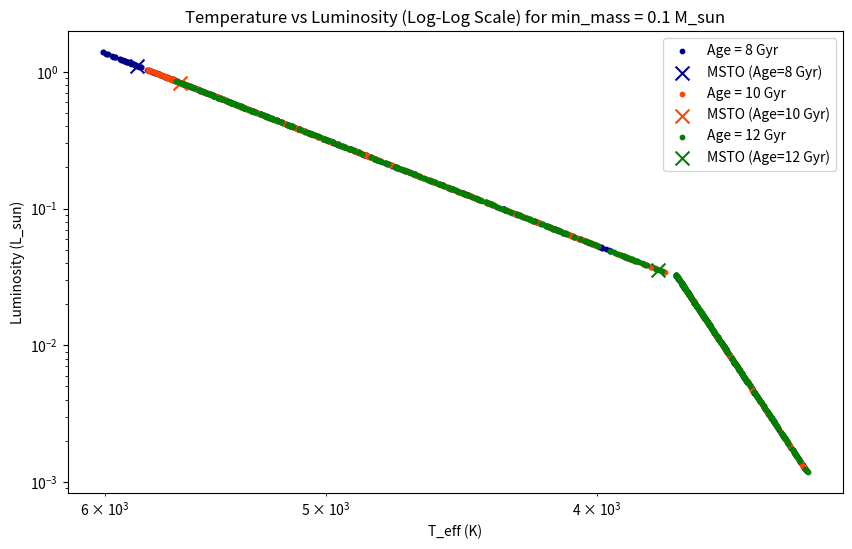
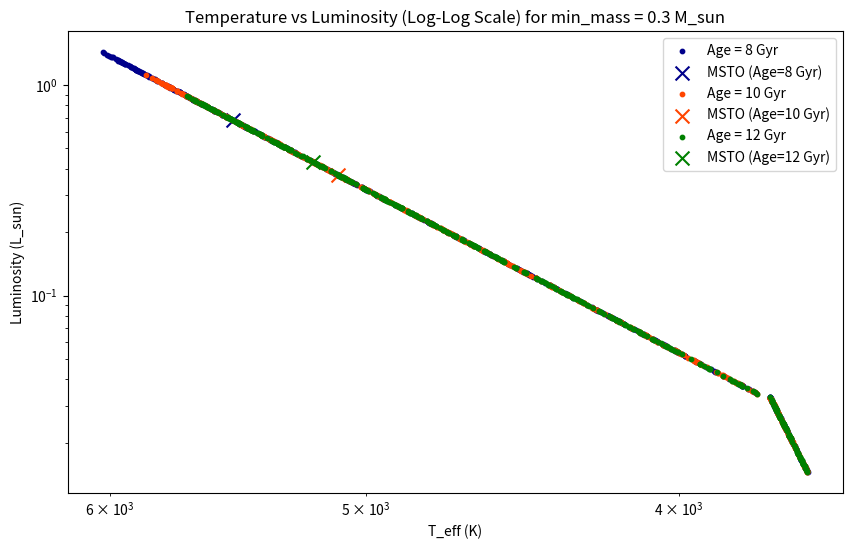
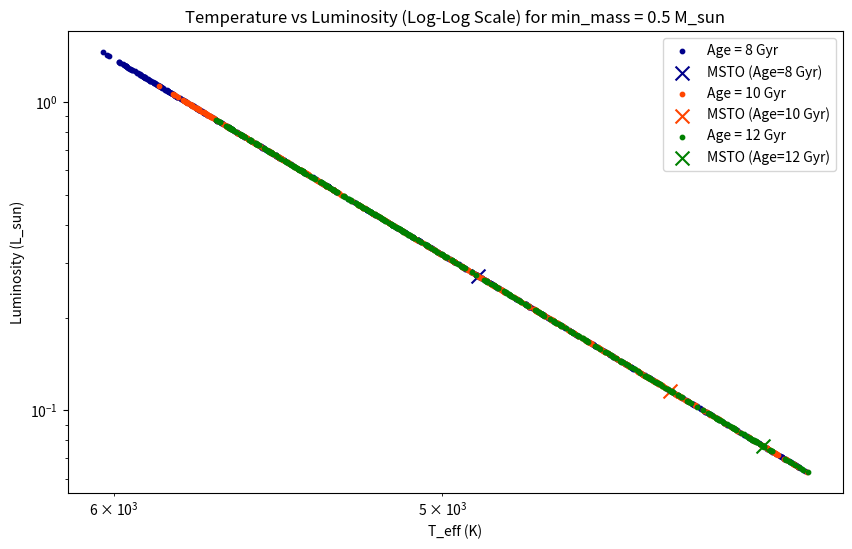

Generate these figures, in order, with matplotlib:
import numpy as np
import matplotlib.pyplot as plt

# This code is to find the MSTO 

# Constants
np.random.seed(9)
N = 1000           # Number of stars
dt = 1             # Timestep
alpha = 2.35       # IMF constant
max_mass = 100     # Maximum star mass
sigma = 5.67e-8    # Stefan-Boltzmann constant (W/m^2 K^4)
C = 0.0101         # White Dwarf constant
R_solar = 6.969e8  # Solar radius (m)
L_solar = 3.827e26 # Solar luminosity (W)

# Cluster ages and minimum mass values
cluster_ages = [8, 10, 12]
min_mass_values = [0.1, 0.3, 0.5] # Chosen as solar masses

# Main code but split into definitions to simplify
def generate_masses(min_mass, max_mass, alpha, N):
    masses = []
    while len(masses) < N:
        rand_y = np.random.uniform(0, 1)
        rand_mass = np.random.uniform(min_mass, max_mass)
        mass_i = (rand_mass) ** (-alpha)
        if rand_y < mass_i:
            masses.append(rand_mass)
    return masses

def main_sequence_luminosity(mass):
    if mass > 55:
        return 32000 * mass
    elif 2 < mass <= 55:
        return 1.4 * mass ** 3.5
    elif 0.43 < mass <= 2:
        return mass ** 4
    elif mass <= 0.43:
        return 0.23 * mass ** 2.3

def main_sequence_radius(mass):
    if mass >= 1.12:
        return 10 ** 0.66 * np.log(mass) + 0.5
    else:
        return mass

def effective_temperature(lum, radius):
    return (lum * L_solar / (4 * np.pi * radius ** 2 * R_solar ** 2 * sigma)) ** (1 / 4)

def calculate_msto(cluster_age, masses, t_ms):
    # MSTO is the most massive star that is still on the main sequence
    for i, age in enumerate(t_ms):
        if cluster_age - age <= 0:
            return i, masses[i]
    return len(masses) - 1, masses[-1]  # Default to least massive star if no MSTO

# Main simulation
for min_mass in min_mass_values:
    print(f"Analyzing for min_mass = {min_mass} M_sun")
    
    all_lum_ms, all_t_eff, all_msto = [], [], []
    colors = ['#00008B', '#FF4500', '#008000']

    for age_idx, t_cluster in enumerate(cluster_ages):
        # Generate initial star parameters
        masses = generate_masses(min_mass, max_mass, alpha, N)
        t_ms = [10 * mass ** -3.5 for mass in masses]
        t_born = [dt * np.random.uniform(0, 1) for _ in range(N)]
        t_cool = [t_cluster - t_born[i] - t_ms[i] for i in range(N)]

        # Separate stars into MS and WD
        lum_ms, t_eff_ms = [], []
        for i, mass in enumerate(masses):
            if t_cool[i] <= 0:
                lum = main_sequence_luminosity(mass)
                radius = main_sequence_radius(mass)
                t_eff = effective_temperature(lum, radius)
                lum_ms.append(lum)
                t_eff_ms.append(t_eff)

        # Determine MSTO
        msto_index, msto_mass = calculate_msto(t_cluster, masses, t_ms)
        msto_lum = main_sequence_luminosity(msto_mass)
        msto_radius = main_sequence_radius(msto_mass)
        msto_t_eff = effective_temperature(msto_lum, msto_radius)
        all_msto.append((msto_mass, msto_t_eff, msto_lum))

        # Append data
        all_lum_ms.append(lum_ms)
        all_t_eff.append(t_eff_ms)

        # Print MSTO details
        print(f"Age: {t_cluster} Gyr, MSTO Mass: {msto_mass:.2f} M_sun, "
              f"T_eff: {msto_t_eff:.2f} K, Luminosity: {msto_lum:.2f} L_sun")

    # Plot results
    plt.figure(figsize=(10, 6))
    for i, age in enumerate(cluster_ages):
        plt.scatter(all_t_eff[i], all_lum_ms[i], s=10, color=colors[i], label=f'Age = {age} Gyr')
        msto_mass, msto_t_eff, msto_lum = all_msto[i]
        plt.scatter(msto_t_eff, msto_lum, s=100, edgecolor='black', color=colors[i], marker='x', label=f'MSTO (Age={age} Gyr)')

    plt.xscale('log')
    plt.yscale('log')
    plt.xlabel('T_eff (K)')
    plt.ylabel('Luminosity (L_sun)')
    plt.title(f'Temperature vs Luminosity (Log-Log Scale) for min_mass = {min_mass} M_sun')
    plt.gca().invert_xaxis()
    plt.legend()
    plt.show()
